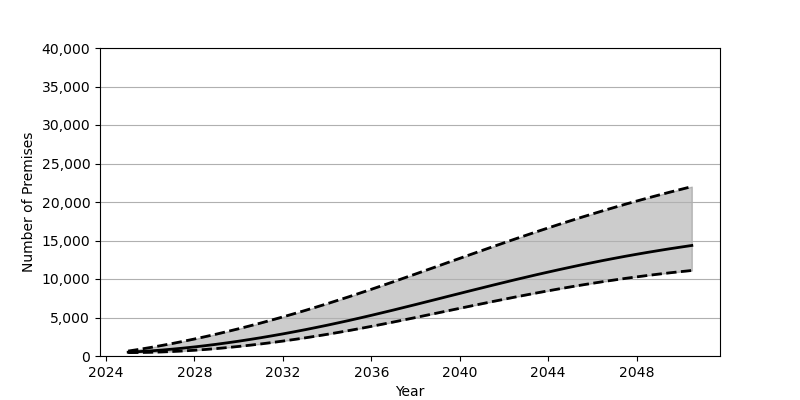

Source data for this figure (header and first rows):
Date, Low, Base, High
2025-01-01, 440.0, 495.0, 642.0
2025-07-01, 451.0, 570.0, 863.0
2026-01-01, 479.0, 660.0, 1102
2026-07-01, 523.0, 767.0, 1355
2027-01-01, 583.0, 889.0, 1624
2027-07-01, 658.0, 1026, 1909
2028-01-01, 747.0, 1179, 2208
2028-07-01, 850.0, 1345, 2521
2029-01-01, 968.0, 1525, 2848
2029-07-01, 1099, 1718, 3188
2030-01-01, 1242, 1924, 3541
2030-07-01, 1398, 2143, 3907
2031-01-01, 1567, 2374, 4285
2031-07-01, 1747, 2617, 4675
2032-01-01, 1939, 2871, 5076
2032-07-01, 2142, 3137, 5489
2033-01-01, 2355, 3413, 5912
2033-07-01, 2579, 3700, 6346
2034-01-01, 2814, 3997, 6790
2034-07-01, 3058, 4304, 7244
2035-01-01, 3312, 4620, 7708
2035-07-01, 3575, 4946, 8180
2036-01-01, 3848, 5281, 8662
2036-07-01, 4127, 5623, 9151
2037-01-01, 4413, 5971, 9646
2037-07-01, 4703, 6324, 10146
2038-01-01, 4997, 6681, 10650
2038-07-01, 5294, 7040, 11157
2039-01-01, 5593, 7402, 11665
2039-07-01, 5893, 7764, 12175
2040-01-01, 6192, 8126, 12683
2040-07-01, 6490, 8487, 13191
2041-01-01, 6786, 8845, 13697
2041-07-01, 7079, 9200, 14199
2042-01-01, 7367, 9552, 14697
2042-07-01, 7651, 9898, 15190
2043-01-01, 7928, 10238, 15678
2043-07-01, 8200, 10572, 16159
2044-01-01, 8465, 10899, 16633
2044-07-01, 8721, 11218, 17099
2045-01-01, 8970, 11530, 17558
2045-07-01, 9210, 11833, 18008
2046-01-01, 9442, 12127, 18449
2046-07-01, 9664, 12412, 18881
2047-01-01, 9877, 12688, 19304
2047-07-01, 10081, 12954, 19717
2048-01-01, 10276, 13211, 20121
2048-07-01, 10460, 13458, 20515
2049-01-01, 10636, 13696, 20900
2049-07-01, 10802, 13925, 21275
2050-01-01, 10959, 14144, 21642
2050-07-01, 11106, 14355, 22000
